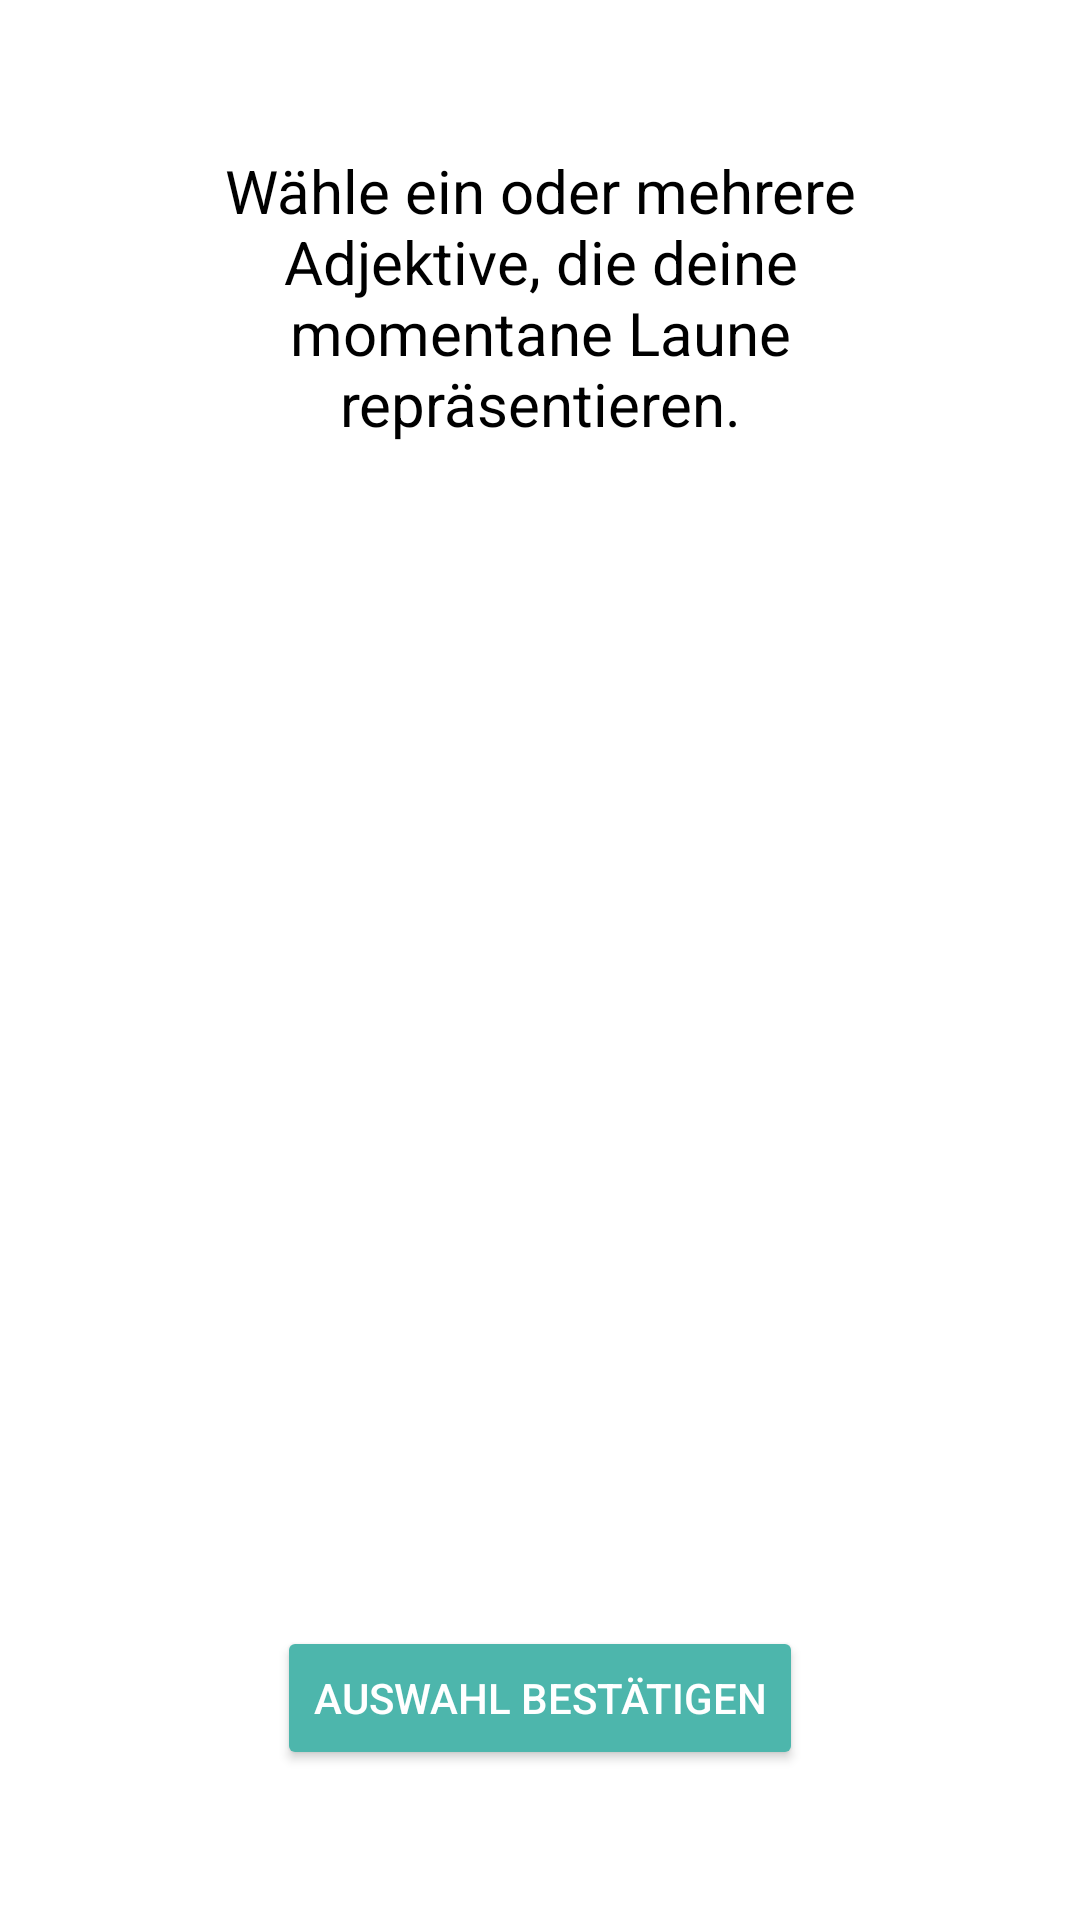

Android layout source for this screen:
<!-- AndroidManifest.xml: application theme AppTheme -->
<!-- res/layout/word_selection.xml -->
<?xml version="1.0" encoding="utf-8"?>
<androidx.constraintlayout.widget.ConstraintLayout
    xmlns:android="http://schemas.android.com/apk/res/android"
    xmlns:app="http://schemas.android.com/apk/res-auto"
    android:layout_width="match_parent"
    android:layout_height="match_parent">

    <TextView
        android:id="@+id/lblChooseWordDescription"
        android:layout_width="0dp"
        android:layout_height="wrap_content"
        android:layout_marginStart="@dimen/distance_text_side"
        android:layout_marginTop="@dimen/distance_text_top"
        android:layout_marginEnd="@dimen/distance_text_side"
        android:text="@string/choose_words_description"
        android:textAlignment="center"
        app:layout_constraintEnd_toEndOf="parent"
        app:layout_constraintStart_toStartOf="parent"
        app:layout_constraintTop_toTopOf="parent" />

    <GridView
        android:id="@+id/gridWordEmotions"
        android:layout_width="match_parent"
        android:layout_height="wrap_content"
        android:layout_marginTop="@dimen/distance_text_top"
        android:layout_marginBottom="@dimen/distance_text_top"
        android:numColumns="3"
        android:verticalSpacing="10dp"
        app:layout_constraintBottom_toTopOf="@+id/btnSubmit"
        app:layout_constraintEnd_toEndOf="parent"
        app:layout_constraintStart_toStartOf="parent"
        app:layout_constraintTop_toBottomOf="@+id/lblChooseWordDescription" />


    <Button
        android:id="@+id/btnSubmit"
        android:layout_width="wrap_content"
        android:layout_height="wrap_content"
        android:layout_marginBottom="@dimen/distance_text_top"
        android:text="@string/resume_with_word_selection"
        app:layout_constraintBottom_toBottomOf="parent"
        app:layout_constraintEnd_toEndOf="parent"
        app:layout_constraintStart_toStartOf="parent" />

</androidx.constraintlayout.widget.ConstraintLayout>
<!-- resources referenced by this layout -->
<resources>
  <dimen name="distance_text_side">50dp</dimen>
  <dimen name="distance_text_top">50dp</dimen>
  <string name="choose_words_description">Wähle ein oder mehrere Adjektive, die deine momentane Laune repräsentieren.</string>
  <string name="resume_with_word_selection">Auswahl bestätigen</string>
  <style name="AppTheme" parent="Theme.AppCompat.Light.DarkActionBar">
          
          <item name="colorPrimary">@color/colorPrimary</item>
          <item name="colorPrimaryDark">@color/colorPrimaryDark</item>
          <item name="colorAccent">@color/colorAccent</item>
          <item name="android:windowBackground">@color/colorBackground</item>
  
          
          <item name="editTextStyle">@style/EditTextStyleDefault</item>
  
          
          <item name="android:textViewStyle">@style/TextViewStyleDefault</item>
  
          
          <item name="buttonStyle">@style/Widget.AppCompat.Button.Colored</item>
  
      </style>
  <color name="colorPrimary">#6200EE</color>
  <color name="colorPrimaryDark">#3700B3</color>
  <color name="colorAccent">#03DAC5</color>
  <color name="colorBackground">#ffffff</color>
  <style name="EditTextStyleDefault" parent="android:Widget.EditText">
          <item name="android:background">@drawable/edit_box</item>
          <item name="android:textColor">@color/text</item>
          <item name="android:textColorHint">@color/hint</item>
          <item name="android:textSize">20sp</item>
          <item name="android:paddingLeft">10sp</item>
          <item name="android:paddingRight">10sp</item>
      </style>
  <style name="TextViewStyleDefault" parent="android:Widget.TextView">
          <item name="android:textColor">@color/text</item>
          <item name="android:textAlignment">center</item>
          <item name="android:paddingLeft">20sp</item>
          <item name="android:paddingRight">20sp</item>
          <item name="android:textSize">20sp</item>
      </style>
  <!-- drawable edit_box (drawable) -->
  <?xml version="1.0" encoding="utf-8"?>
  <shape xmlns:android="http://schemas.android.com/apk/res/android">
      <solid android:color="@color/button"/>
      <stroke
          android:width="1dp"
          android:color="@color/text"/>
      <corners
          android:radius="10dp"/>
  </shape>
  <color name="text">#000000</color>
  <color name="hint">#bebebe</color>
  <color name="button">#ffffff</color>
</resources>
